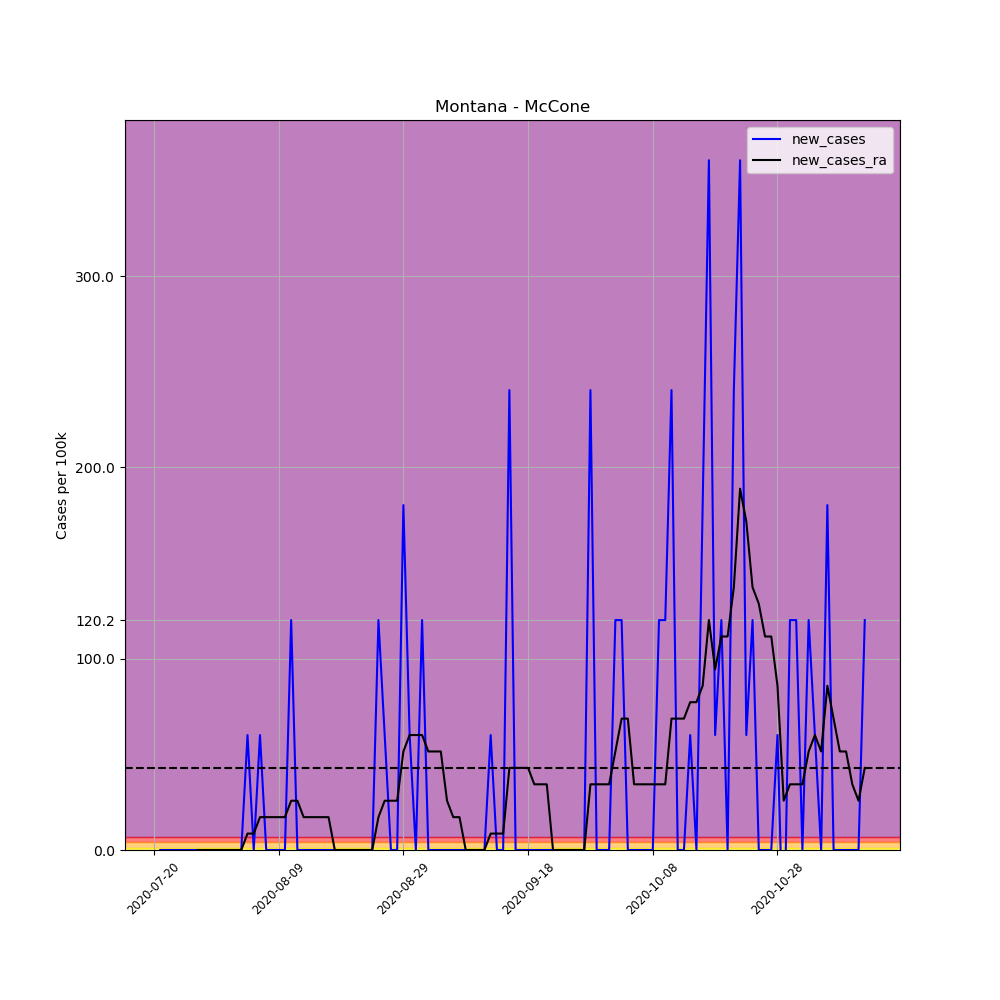

The file beside this chart, header and first rows:
, date, county, state, fips, cases, deaths, COUNTY, STNAME, CTYNAME, POPESTIMATE2019, per_100k, per_100k_ra, new_cases, new_cases_ra
696282, 2020-07-20, McCone, Montana, 30055, 1, 0, 55, Montana, McCone, 1664, 60.1, , , 
696283, 2020-07-21, McCone, Montana, 30055, 1, 0, 55, Montana, McCone, 1664, 60.1, , 0.0, 
696284, 2020-07-22, McCone, Montana, 30055, 1, 0, 55, Montana, McCone, 1664, 60.1, , 0.0, 
696285, 2020-07-23, McCone, Montana, 30055, 1, 0, 55, Montana, McCone, 1664, 60.1, , 0.0, 
696286, 2020-07-24, McCone, Montana, 30055, 1, 0, 55, Montana, McCone, 1664, 60.1, , 0.0, 
696287, 2020-07-25, McCone, Montana, 30055, 1, 0, 55, Montana, McCone, 1664, 60.1, , 0.0, 
696288, 2020-07-26, McCone, Montana, 30055, 1, 0, 55, Montana, McCone, 1664, 60.1, 60.1, 0.0, 
696289, 2020-07-27, McCone, Montana, 30055, 1, 0, 55, Montana, McCone, 1664, 60.1, 60.1, 0.0, 0.0
696290, 2020-07-28, McCone, Montana, 30055, 1, 0, 55, Montana, McCone, 1664, 60.1, 60.1, 0.0, 0.0
696291, 2020-07-29, McCone, Montana, 30055, 1, 0, 55, Montana, McCone, 1664, 60.1, 60.1, 0.0, 0.0
696292, 2020-07-30, McCone, Montana, 30055, 1, 0, 55, Montana, McCone, 1664, 60.1, 60.1, 0.0, 0.0
696293, 2020-07-31, McCone, Montana, 30055, 1, 0, 55, Montana, McCone, 1664, 60.1, 60.1, 0.0, 0.0
696294, 2020-08-01, McCone, Montana, 30055, 1, 0, 55, Montana, McCone, 1664, 60.1, 60.1, 0.0, 0.0
696295, 2020-08-02, McCone, Montana, 30055, 1, 0, 55, Montana, McCone, 1664, 60.1, 60.1, 0.0, 0.0
696296, 2020-08-03, McCone, Montana, 30055, 1, 0, 55, Montana, McCone, 1664, 60.1, 60.1, 0.0, 0.0
696297, 2020-08-04, McCone, Montana, 30055, 2, 0, 55, Montana, McCone, 1664, 120.2, 68.68, 60.1, 8.585
696298, 2020-08-05, McCone, Montana, 30055, 2, 0, 55, Montana, McCone, 1664, 120.2, 77.27, 0.0, 8.585
696299, 2020-08-06, McCone, Montana, 30055, 3, 0, 55, Montana, McCone, 1664, 180.3, 94.44, 60.1, 17.17
696300, 2020-08-07, McCone, Montana, 30055, 3, 0, 55, Montana, McCone, 1664, 180.3, 111.6, 0.0, 17.17
696301, 2020-08-08, McCone, Montana, 30055, 3, 0, 55, Montana, McCone, 1664, 180.3, 128.8, 0.0, 17.17
696302, 2020-08-09, McCone, Montana, 30055, 3, 0, 55, Montana, McCone, 1664, 180.3, 145.9, 0.0, 17.17
696303, 2020-08-10, McCone, Montana, 30055, 3, 0, 55, Montana, McCone, 1664, 180.3, 163.1, 0.0, 17.17
696304, 2020-08-11, McCone, Montana, 30055, 5, 0, 55, Montana, McCone, 1664, 300.5, 188.9, 120.2, 25.76
696305, 2020-08-12, McCone, Montana, 30055, 5, 0, 55, Montana, McCone, 1664, 300.5, 214.6, 0.0, 25.76
696306, 2020-08-13, McCone, Montana, 30055, 5, 0, 55, Montana, McCone, 1664, 300.5, 231.8, 0.0, 17.17
696307, 2020-08-14, McCone, Montana, 30055, 5, 0, 55, Montana, McCone, 1664, 300.5, 249, 0.0, 17.17
696308, 2020-08-15, McCone, Montana, 30055, 5, 0, 55, Montana, McCone, 1664, 300.5, 266.1, 0.0, 17.17
696309, 2020-08-16, McCone, Montana, 30055, 5, 0, 55, Montana, McCone, 1664, 300.5, 283.3, 0.0, 17.17
696310, 2020-08-17, McCone, Montana, 30055, 5, 0, 55, Montana, McCone, 1664, 300.5, 300.5, 0.0, 17.17
696311, 2020-08-18, McCone, Montana, 30055, 5, 0, 55, Montana, McCone, 1664, 300.5, 300.5, 0.0, 2.0301221021717147e-15
696312, 2020-08-19, McCone, Montana, 30055, 5, 0, 55, Montana, McCone, 1664, 300.5, 300.5, 0.0, 2.0301221021717147e-15
696313, 2020-08-20, McCone, Montana, 30055, 5, 0, 55, Montana, McCone, 1664, 300.5, 300.5, 0.0, 2.0301221021717147e-15
696314, 2020-08-21, McCone, Montana, 30055, 5, 0, 55, Montana, McCone, 1664, 300.5, 300.5, 0.0, 2.0301221021717147e-15
696315, 2020-08-22, McCone, Montana, 30055, 5, 0, 55, Montana, McCone, 1664, 300.5, 300.5, 0.0, 2.0301221021717147e-15
696316, 2020-08-23, McCone, Montana, 30055, 5, 0, 55, Montana, McCone, 1664, 300.5, 300.5, 0.0, 2.0301221021717147e-15
696317, 2020-08-24, McCone, Montana, 30055, 5, 0, 55, Montana, McCone, 1664, 300.5, 300.5, 0.0, 2.0301221021717147e-15
696318, 2020-08-25, McCone, Montana, 30055, 7, 0, 55, Montana, McCone, 1664, 420.7, 317.7, 120.2, 17.17
696319, 2020-08-26, McCone, Montana, 30055, 8, 0, 55, Montana, McCone, 1664, 480.8, 343.4, 60.1, 25.76
696320, 2020-08-27, McCone, Montana, 30055, 8, 0, 55, Montana, McCone, 1664, 480.8, 369.2, 0.0, 25.76
696321, 2020-08-28, McCone, Montana, 30055, 8, 0, 55, Montana, McCone, 1664, 480.8, 394.9, 0.0, 25.76
696322, 2020-08-29, McCone, Montana, 30055, 11, 0, 55, Montana, McCone, 1664, 661.1, 446.4, 180.3, 51.51
696323, 2020-08-30, McCone, Montana, 30055, 12, 0, 55, Montana, McCone, 1664, 721.2, 506.5, 60.1, 60.1
696324, 2020-08-31, McCone, Montana, 30055, 12, 0, 55, Montana, McCone, 1664, 721.2, 566.6, 0.0, 60.1
696325, 2020-09-01, McCone, Montana, 30055, 14, 0, 55, Montana, McCone, 1664, 841.3, 626.7, 120.2, 60.1
696326, 2020-09-02, McCone, Montana, 30055, 14, 0, 55, Montana, McCone, 1664, 841.3, 678.2, 0.0, 51.51
696327, 2020-09-03, McCone, Montana, 30055, 14, 0, 55, Montana, McCone, 1664, 841.3, 729.7, 0.0, 51.51
696328, 2020-09-04, McCone, Montana, 30055, 14, 0, 55, Montana, McCone, 1664, 841.3, 781.3, 0.0, 51.51
696329, 2020-09-05, McCone, Montana, 30055, 14, 0, 55, Montana, McCone, 1664, 841.3, 807, 0.0, 25.76
696330, 2020-09-06, McCone, Montana, 30055, 14, 0, 55, Montana, McCone, 1664, 841.3, 824.2, 0.0, 17.17
696331, 2020-09-07, McCone, Montana, 30055, 14, 0, 55, Montana, McCone, 1664, 841.3, 841.3, 0.0, 17.17
696332, 2020-09-08, McCone, Montana, 30055, 14, 0, 55, Montana, McCone, 1664, 841.3, 841.3, 0.0, 0.0
696333, 2020-09-09, McCone, Montana, 30055, 14, 0, 55, Montana, McCone, 1664, 841.3, 841.3, 0.0, 0.0
696334, 2020-09-10, McCone, Montana, 30055, 14, 0, 55, Montana, McCone, 1664, 841.3, 841.3, 0.0, 0.0
696335, 2020-09-11, McCone, Montana, 30055, 14, 0, 55, Montana, McCone, 1664, 841.3, 841.3, 0.0, 0.0
696336, 2020-09-12, McCone, Montana, 30055, 15, 0, 55, Montana, McCone, 1664, 901.4, 849.9, 60.1, 8.585
696337, 2020-09-13, McCone, Montana, 30055, 15, 0, 55, Montana, McCone, 1664, 901.4, 858.5, 0.0, 8.585
696338, 2020-09-14, McCone, Montana, 30055, 15, 0, 55, Montana, McCone, 1664, 901.4, 867.1, 0.0, 8.585
696339, 2020-09-15, McCone, Montana, 30055, 19, 0, 55, Montana, McCone, 1664, 1142, 910, 240.4, 42.93
696340, 2020-09-16, McCone, Montana, 30055, 19, 0, 55, Montana, McCone, 1664, 1142, 953, 0.0, 42.93
696341, 2020-09-17, McCone, Montana, 30055, 19, 0, 55, Montana, McCone, 1664, 1142, 995.9, 0.0, 42.93
... 55 more rows
